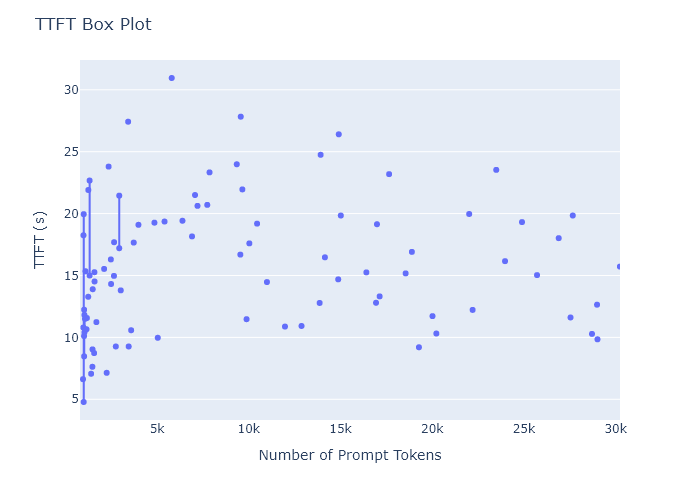

The data file committed next to this chart (first rows):
ttft, prompt_length, prompt_length_bin, prompt_length_bin_mid
6.625, 975, (945.735, 980.853], 963.3
10.8, 981, (980.853, 986.706], 983.8
18.25, 990, (986.706, 992.559], 989.6
19.95, 1001, (998.412, 1004.265], 1001
4.781, 1000, (998.412, 1004.265], 1001
10.11, 1016, (1015.971, 1021.824], 1019
8.469, 1024, (1021.824, 1027.677], 1025
12.23, 1027, (1021.824, 1027.677], 1025
11.81, 1043, (1039.383, 1045.236], 1042
10.41, 1042, (1039.383, 1045.236], 1042
11.5, 1074, (1068.648, 1074.501], 1072
15.34, 1098, (1097.913, 1103.766], 1101
10.66, 1154, (1150.59, 1156.443], 1154
11.56, 1176, (1174.002, 1179.855], 1177
13.28, 1247, (1244.238, 1250.091], 1247
21.91, 1253, (1250.091, 1255.944], 1253
15.0, 1325, (1320.327, 1326.18], 1323
22.67, 1325, (1320.327, 1326.18], 1323
7.063, 1405, (1402.269, 1408.122], 1405
7.625, 1474, (1472.505, 1478.358], 1475
9.032, 1484, (1478.358, 1484.211], 1481
13.89, 1493, (1490.064, 1495.917], 1493
8.734, 1569, (1566.153, 1572.006], 1569
15.26, 1588, (1583.712, 1589.565], 1587
14.52, 1595, (1589.565, 1595.418], 1592
11.24, 1691, (1689.066, 1694.919], 1692
15.53, 2115, (2110.482, 2116.335], 2113
7.14, 2251, (2250.954, 2256.807], 2254
23.8, 2360, (2356.308, 2362.161], 2359
16.3, 2484, (2479.221, 2485.074], 2482
14.31, 2496, (2490.927, 2496.78], 2494
14.97, 2650, (2648.958, 2654.811], 2652
17.69, 2655, (2654.811, 2660.664], 2658
9.265, 2749, (2748.459, 2754.312], 2751
17.2, 2940, (2935.755, 2941.608], 2939
21.45, 2939, (2935.755, 2941.608], 2939
13.8, 3021, (3017.697, 3023.55], 3021
27.42, 3426, (3421.554, 3427.407], 3424
9.266, 3455, (3450.819, 3456.672], 3454
10.58, 3588, (3585.438, 3591.291], 3588
17.66, 3731, (3725.91, 3731.763], 3729
19.09, 3988, (3983.442, 3989.295], 3986
19.27, 4861, (4855.539, 4861.392], 4858
9.969, 5042, (5036.982, 5042.835], 5040
19.36, 5408, (5405.721, 5411.574], 5409
30.95, 5798, (5797.872, 5803.725], 5801
19.42, 6387, (6383.172, 6389.025], 6386
18.16, 6906, (6904.089, 6909.942], 6907
21.5, 7072, (7067.973, 7073.826], 7071
20.62, 7206, (7202.592, 7208.445], 7206
20.7, 7737, (7735.215, 7741.068], 7738
23.33, 7860, (7858.128, 7863.981], 7861
23.98, 9347, (9344.79, 9350.643], 9348
16.69, 9538, (9537.939, 9543.792], 9541
27.83, 9564, (9561.351, 9567.204], 9564
21.95, 9650, (9649.146, 9654.999], 9652
11.47, 9879, (9877.413, 9883.266], 9880
17.59, 10034, (10029.591, 10035.444], 10033
19.19, 10453, (10451.007, 10456.86], 10454
14.47, 10991, (10989.483, 10995.336], 10992
... 31 more rows
